Photos from the image-classification dataset "dataset" in the GitHub repository Bitwise-01/Cambrian. Its 2 classes are: cats, dogs.

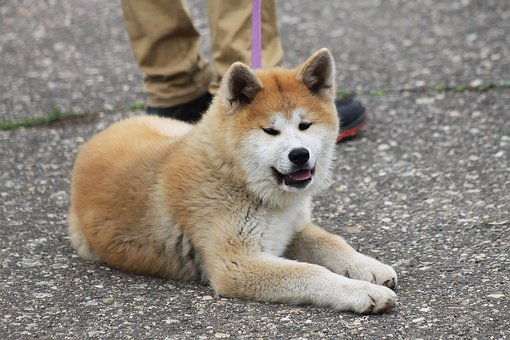
Label: dogs

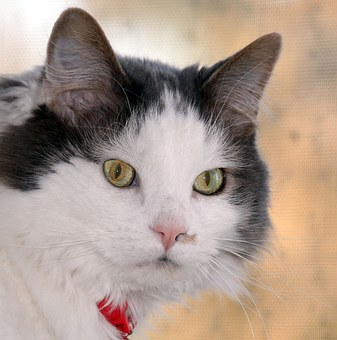
Label: cats

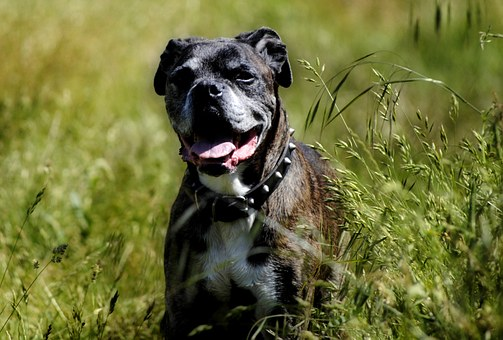
Label: dogs

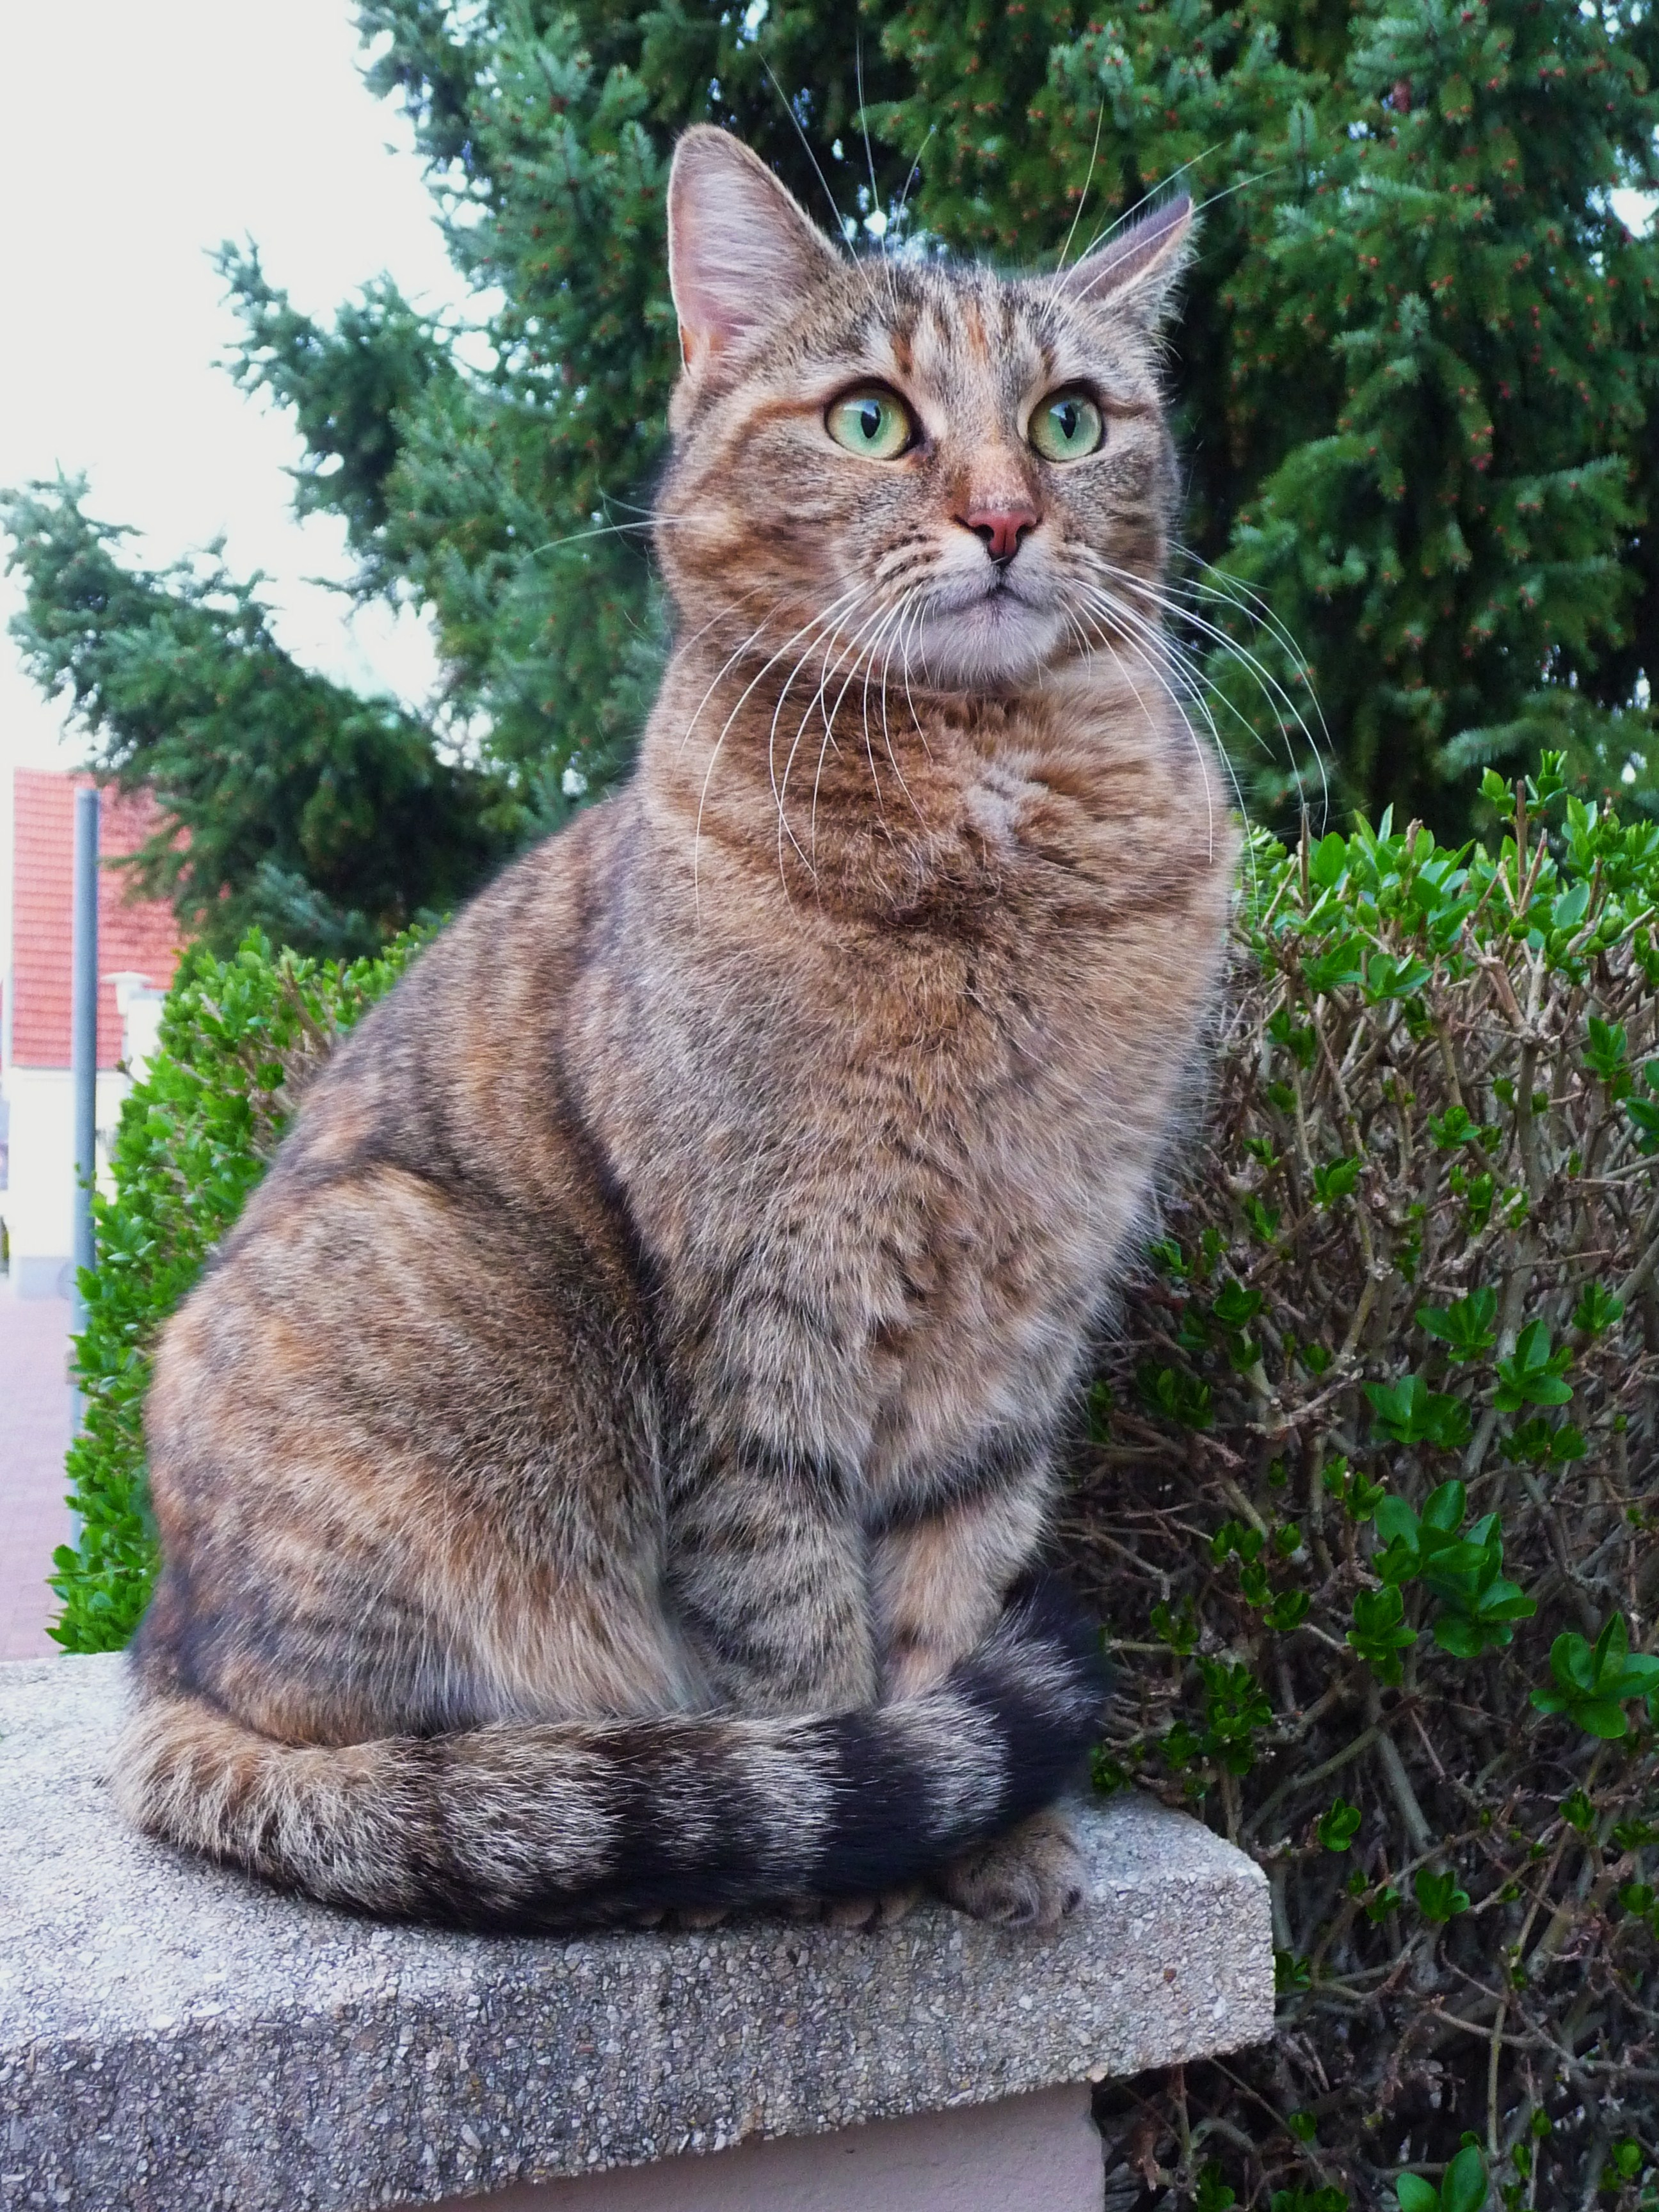
Label: cats

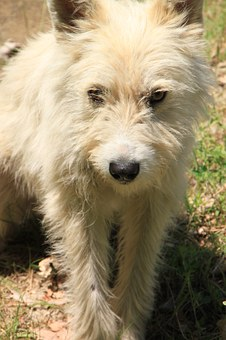
Label: dogs

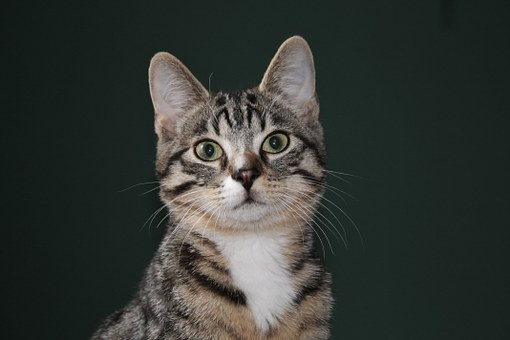
Label: cats
